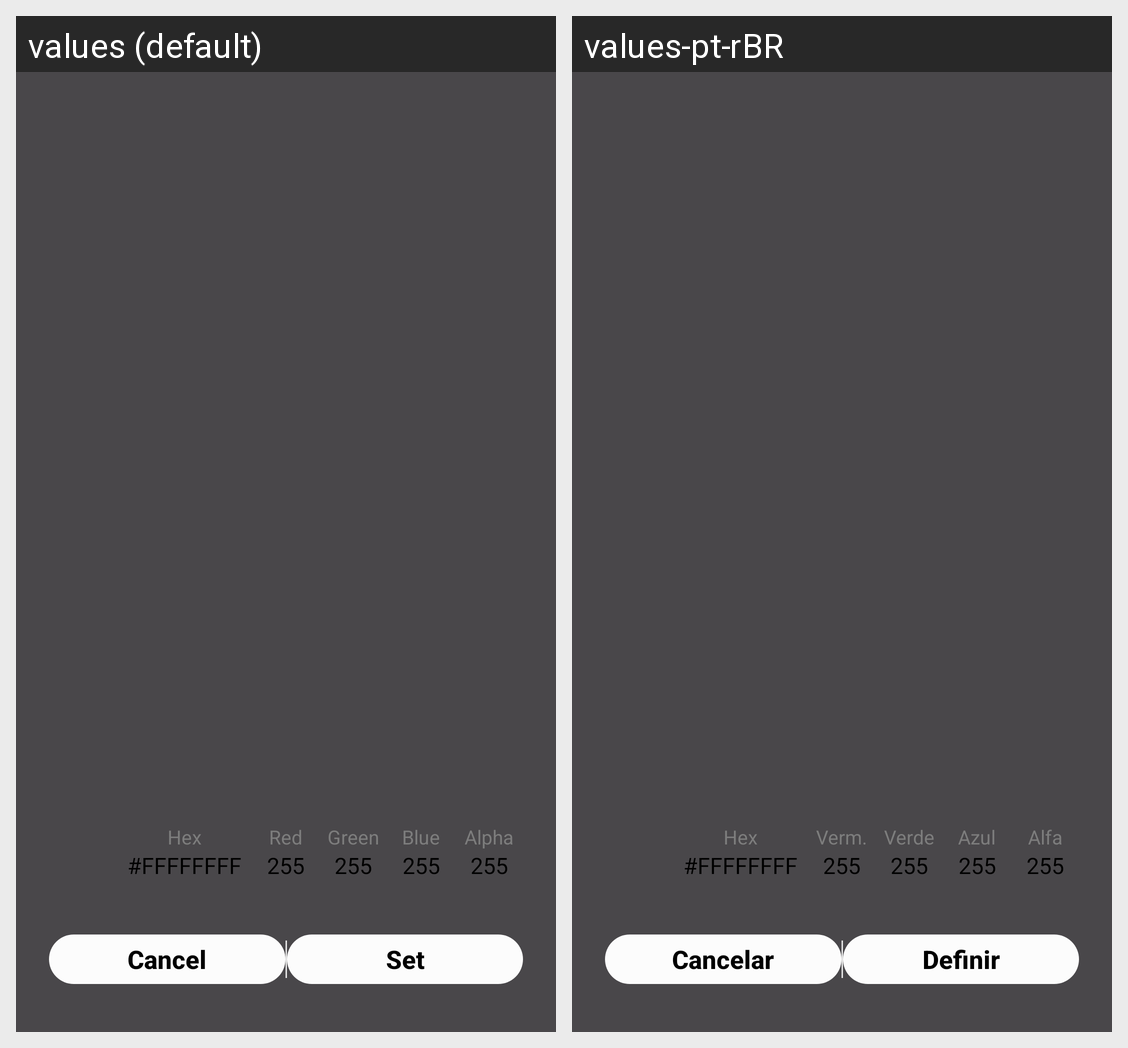

The same Android screen rendered under two of its app's locales, left to right. List the strings drawn on it with the default value and each locale's translation.
Android screen res/layout/popup_picker_color.xml rendered under 2 locales, left to right: values (default), values-pt-rBR. Device: Nexus 5 (rendered at 1080×1920; each locale shown at half size, 540×960, under a caption strip naming it); theme Theme.DSH008V2.
Strings drawn on this screen, with the default value and each locale's value (text and hints the layout hard-codes, and strings that could not be matched under every locale, appear in the picture but are not listed):

color_picker_hex
  values: Hex
  values-pt-rBR: Hex

color_picker_red
  values: Red
  values-pt-rBR: Verm.

color_picker_green
  values: Green
  values-pt-rBR: Verde

color_picker_blue
  values: Blue
  values-pt-rBR: Azul

color_picker_alpha
  values: Alpha
  values-pt-rBR: Alfa

popup_btn_cancel
  values: Cancel
  values-pt-rBR: Cancelar

popup_btn_set
  values: Set
  values-pt-rBR: Definir
